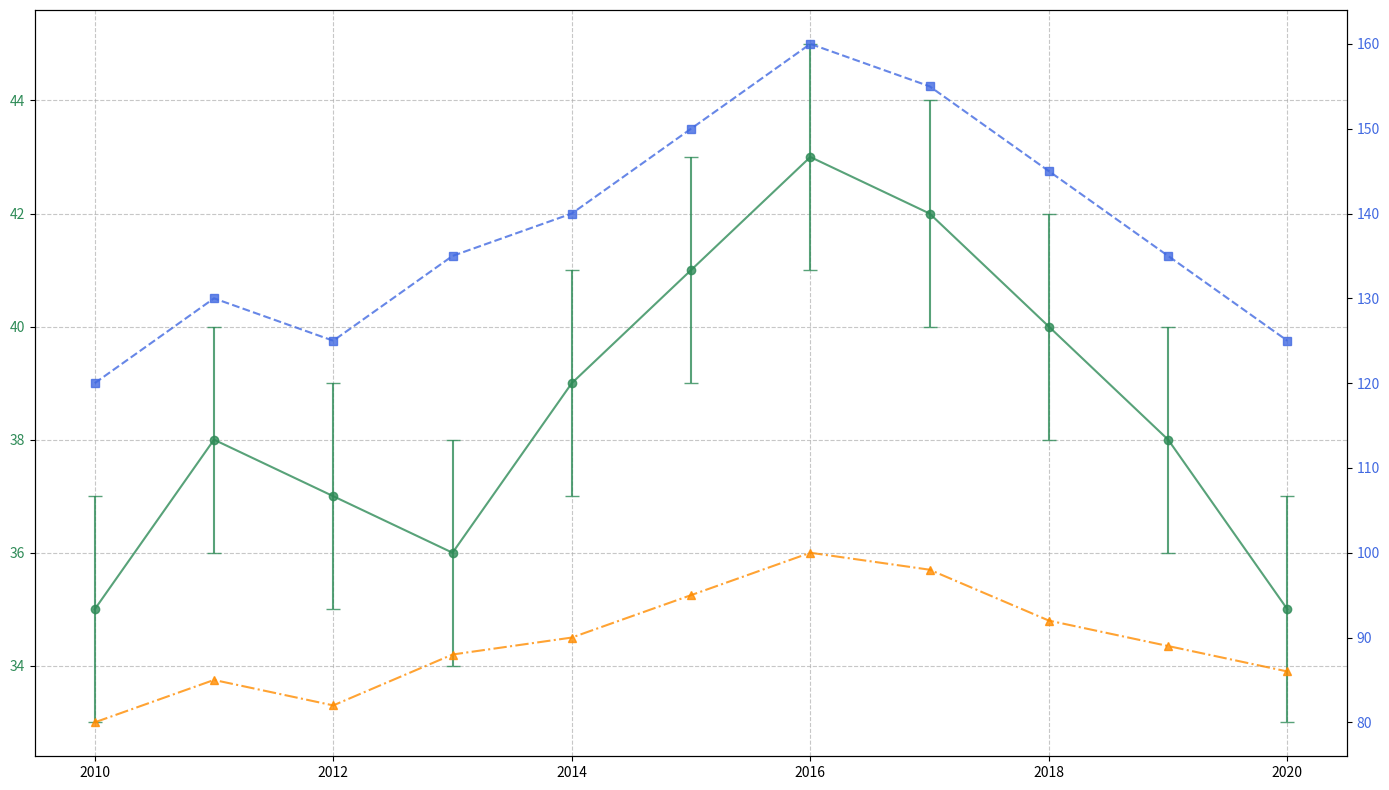

Write Python code to recreate this figure.
import matplotlib.pyplot as plt
import numpy as np

years = np.arange(2010, 2021)
pm25_concentration = np.array([35, 38, 37, 36, 39, 41, 43, 42, 40, 38, 35])
asthma_cases = np.array([120, 130, 125, 135, 140, 150, 160, 155, 145, 135, 125])
respiratory_visits = np.array([80, 85, 82, 88, 90, 95, 100, 98, 92, 89, 86])
errors_pm25 = np.array([2 for _ in range(len(years))])

fig, ax1 = plt.subplots(figsize=(14, 8))

ax1.errorbar(years, pm25_concentration, yerr=errors_pm25, fmt='-o', capsize=5, color='seagreen', alpha=0.8)
ax1.tick_params(axis='y', labelcolor='seagreen')

ax2 = ax1.twinx()
ax2.plot(years, asthma_cases, linestyle='--', marker='s', color='royalblue', alpha=0.8)
ax2.tick_params(axis='y', labelcolor='royalblue')

ax2.plot(years, respiratory_visits, linestyle='-.', marker='^', color='darkorange', alpha=0.8)

ax1.grid(True, linestyle='--', alpha=0.7)

plt.tight_layout()
plt.show()
